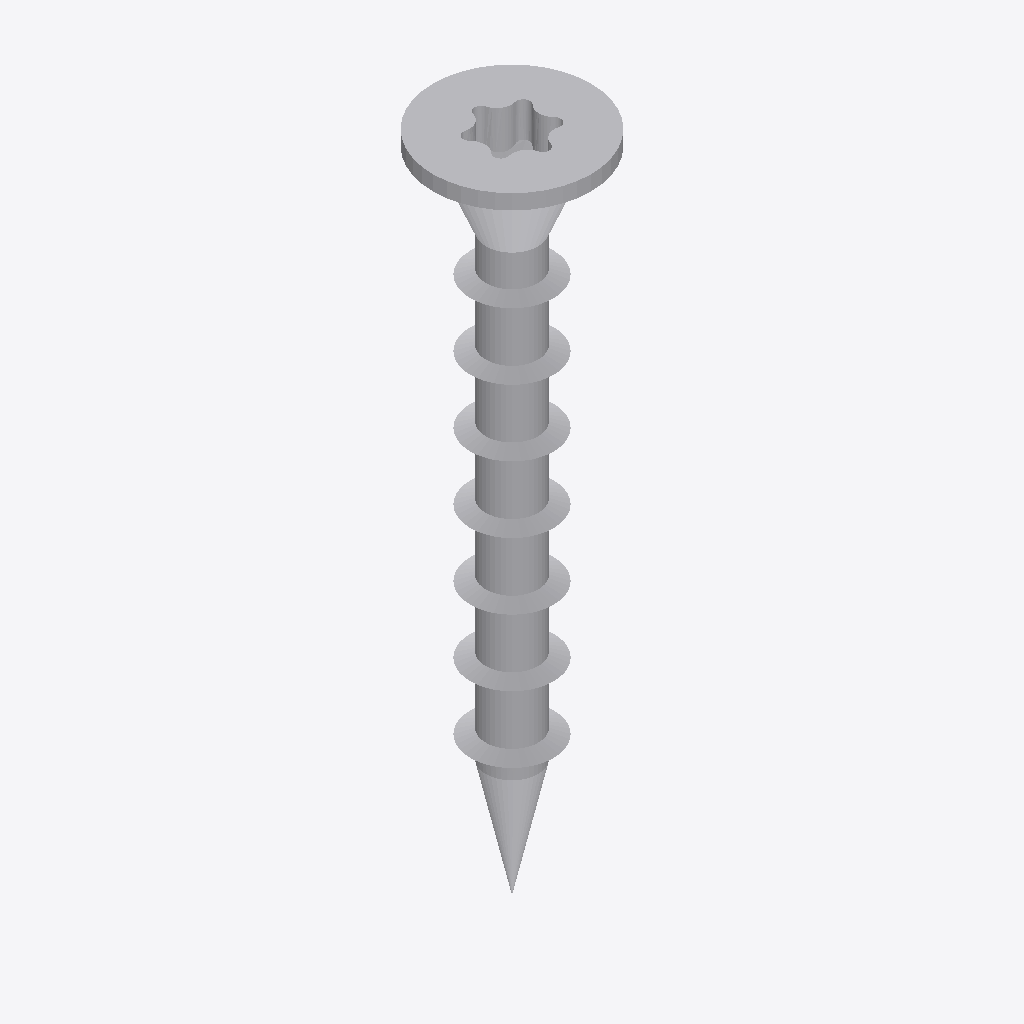
Isometric view of an IFC building model (IFC-SPF (STEP), schema IFC4, length unit metre), seen from the south-west, elements coloured by IFC class: 1 other element (light grey).
Extent 0.2 m × 0.2 m × 1.0 m (x, y, z). Elements (1): 1 IfcBuildingElementProxy.

HEADER;
FILE_DESCRIPTION(('ViewDefinition [TrimBim]','ExchangeRequirement [Any]'),'2;1');
FILE_NAME('TTUFS50X40FT.ifc','2024-06-14T13:33:11',('tronnguyen'),('Trimble'),'TrimBimToIFC ver 1.0','TrimBimToIFC ver 1.0','IFC4 model');
FILE_SCHEMA(('IFC4'));
ENDSEC;
DATA;
#32=IFCPROJECT('0000000000000000000001',#5,'Undefined',$,$,$,$,(#31),#25);
#33=IFCSITE('0000000000000000000002',#5,$,$,$,$,$,$,.ELEMENT.,$,$,$,$,$);
#5862=IFCBUILDINGELEMENTPROXY('1hT_GLuRL8n96vADeOkgdi',#5,'Undefined',$,$,#35,#5861,$,$);
ENDSEC;
